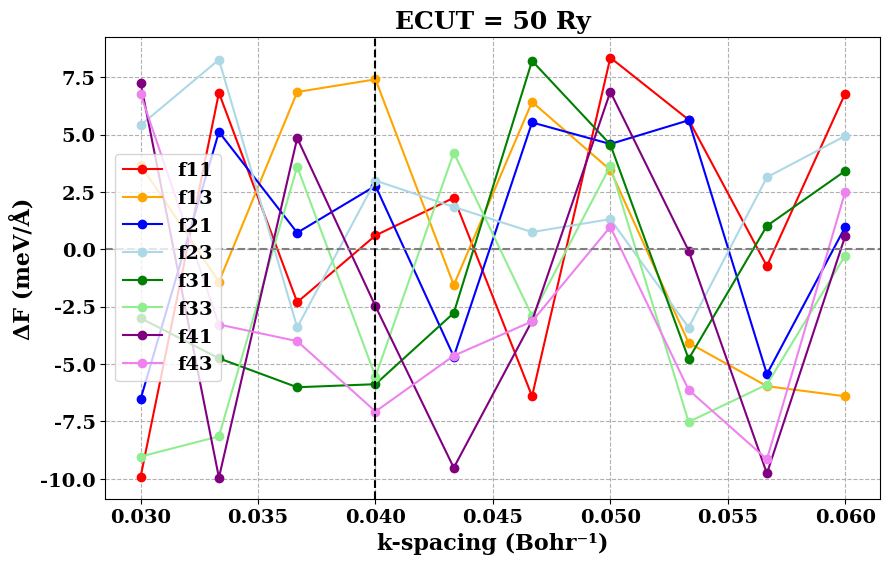

Python code for this plot:
import matplotlib.pyplot as plt
import numpy as np
from matplotlib import rcParams

# Set font to DejaVu Serif for all text elements, bold, and larger size
rcParams['font.family'] = 'serif'
rcParams['font.serif'] = ['DejaVu Serif']
rcParams['axes.unicode_minus'] = False
rcParams['font.weight'] = 'bold'
rcParams['font.size'] = 14  # Set the font size larger

# Simulate some data
k_spacing = np.linspace(0.03, 0.06, 10)
f11 = np.random.uniform(-10, 10, len(k_spacing))
f13 = np.random.uniform(-10, 10, len(k_spacing))
f21 = np.random.uniform(-10, 10, len(k_spacing))
f23 = np.random.uniform(-10, 10, len(k_spacing))
f31 = np.random.uniform(-10, 10, len(k_spacing))
f33 = np.random.uniform(-10, 10, len(k_spacing))
f41 = np.random.uniform(-10, 10, len(k_spacing))
f43 = np.random.uniform(-10, 10, len(k_spacing))

# Create the plot with higher resolution
fig, ax = plt.subplots(figsize=(10, 6), dpi=300)

ax.plot(k_spacing, f11, 'o-', label='f11', color='red')
ax.plot(k_spacing, f13, 'o-', label='f13', color='orange')
ax.plot(k_spacing, f21, 'o-', label='f21', color='blue')
ax.plot(k_spacing, f23, 'o-', label='f23', color='lightblue')
ax.plot(k_spacing, f31, 'o-', label='f31', color='green')
ax.plot(k_spacing, f33, 'o-', label='f33', color='lightgreen')
ax.plot(k_spacing, f41, 'o-', label='f41', color='purple')
ax.plot(k_spacing, f43, 'o-', label='f43', color='violet')

ax.axhline(0, color='grey', linestyle='--')
ax.axvline(0.04, color='black', linestyle='--')

ax.set_xlabel('k-spacing (Bohr⁻¹)', fontweight='bold', fontsize=16)
ax.set_ylabel('ΔF (meV/Å)', fontweight='bold', fontsize=16)
ax.set_title('ECUT = 50 Ry', fontweight='bold', fontsize=18)

ax.legend()
ax.grid(True, linestyle='--')

plt.show()
